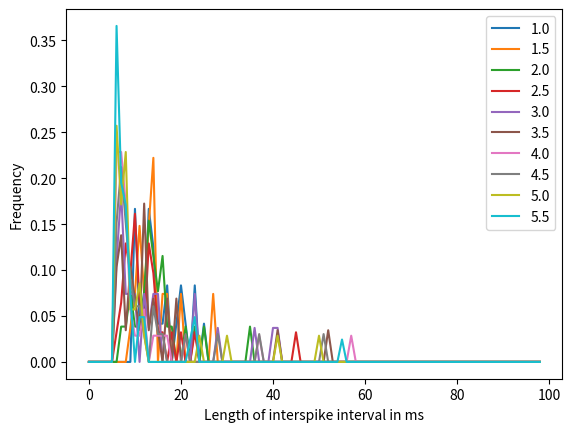

Python code for this plot:
from __future__ import print_function
"""
Created on Wed Apr 22 16:02:53 2015

Basic integrate-and-fire neuron 
[redacted]

[redacted]
"""

import numpy as np
import matplotlib.pyplot as plt


# input current
I = 1 # nA

# capacitance and leak resistance
C = 1 # nF
R = 40 # M ohms

# I & F implementation dV/dt = - V/RC + I/C
# Using h = 1 ms step size, Euler method

V = 0
tstop = 200 * 2
abs_ref = 5 # absolute refractory period 
ref = 0 # absolute refractory period counter
V_th = 10 # spike threshold

# input current
for noiseamp in np.arange(1, 6, 0.5):
    V_trace = []  # voltage trace for plotting
    spiketimes = [] # list of spike times
    I += noiseamp*np.random.normal(0, 1, (tstop,)) # nA; Gaussian noise
    for t in range(tstop):
       if not ref:
           V = V - (V/(R*C)) + (I[t]/C)
       else:
           ref -= 1
           V = 0.2 * V_th # reset voltage
       if V > V_th:
           V = 50 # emit spike
           ref = abs_ref # set refractory counter
           spiketimes.append(t)
       V_trace += [V]
    spiketimes = list(np.diff(spiketimes))
    a, b = np.histogram(spiketimes,density=True, bins=range(100))
    plt.plot(b[:-1], a, label=noiseamp)
plt.xlabel('Length of interspike interval in ms')
plt.ylabel('Frequency')
plt.legend();
plt.show()
